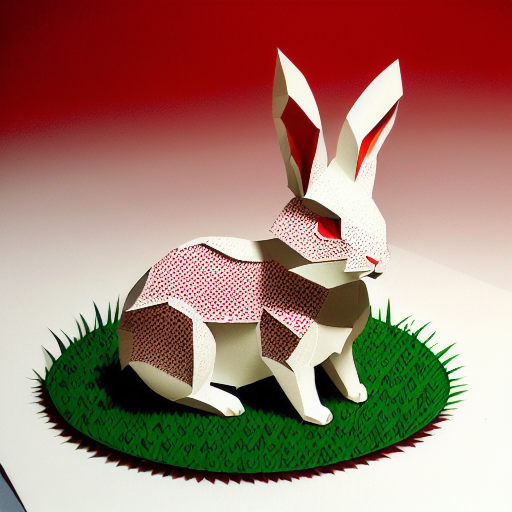
Generation parameters embedded in this image by AUTOMATIC1111 Stable Diffusion web UI or a fork of it (Forge, ...) (PNG 'parameters' text chunk):
(((masterpiece))), best quality,
((Chinese paper-cut art of a cute rabbit on grass)), ((Chinese paper-cut)), ((complicated paper-cut with many paper layers)), ((every paper layer with shadows)), (round red background paper), single color on each paper layer, front light, (detailed accurate rabbit face), three-dimensional, (white color paper grass)
Negative prompt: ((blurry)), watermark, signature, text, weird face, human hands, human fingers, green
Steps: 32, Sampler: Euler a, CFG scale: 9.5, Seed: 142922195, Size: 512x512, Model hash: bb725eaf2e, Model: protogenV22Anime_22